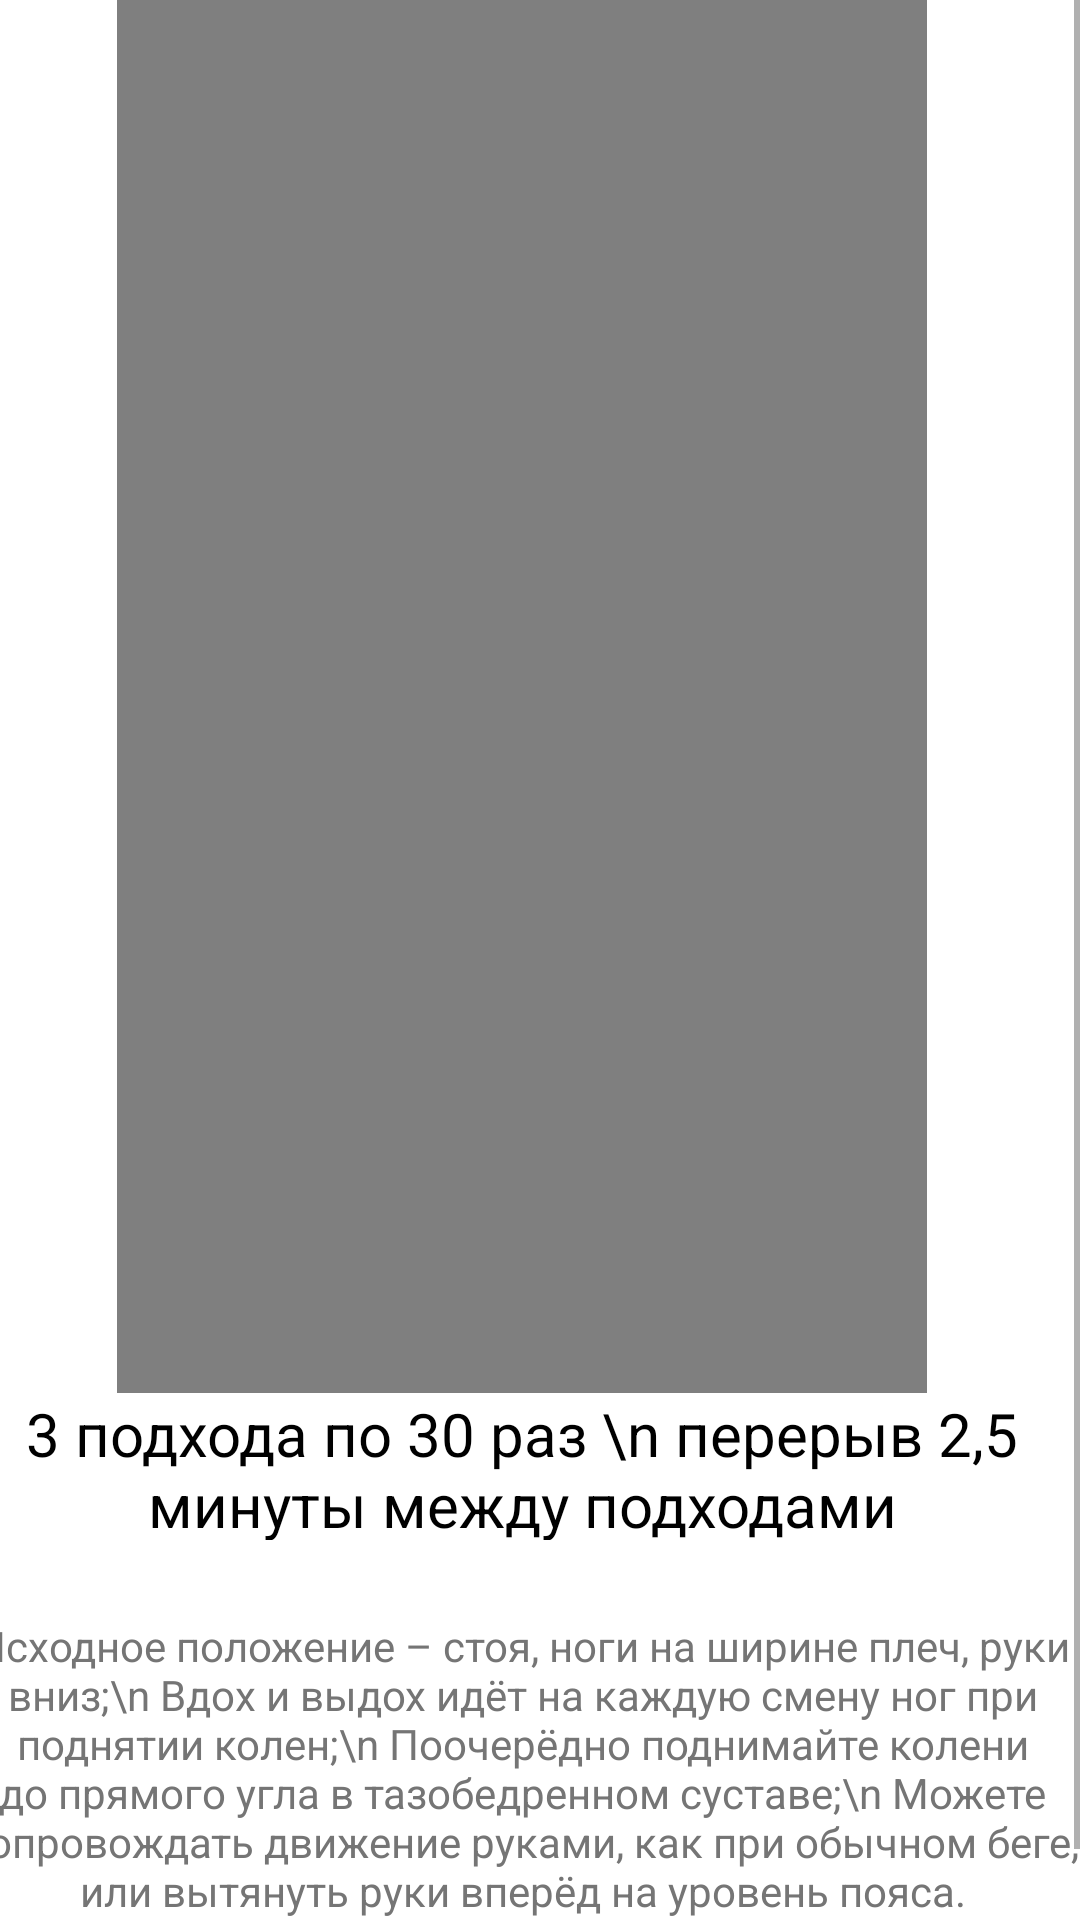

This screen was rendered from an Android layout file. Write that file and the resources it references.
<!-- AndroidManifest.xml: application theme Theme.Test -->
<!-- res/layout/activity_beg_na_meste.xml -->
<?xml version="1.0" encoding="utf-8"?>
<androidx.constraintlayout.widget.ConstraintLayout xmlns:android="http://schemas.android.com/apk/res/android"
    xmlns:app="http://schemas.android.com/apk/res-auto"
    xmlns:tools="http://schemas.android.com/tools"
    android:layout_width="match_parent"
    android:layout_height="match_parent"
    tools:context=".beg_na_meste">

    <ScrollView
        android:layout_width="376dp"
        android:layout_height="695dp"
        app:layout_constraintBottom_toBottomOf="parent"
        app:layout_constraintEnd_toEndOf="parent"
        app:layout_constraintHorizontal_bias="0.898"
        app:layout_constraintStart_toStartOf="parent"
        app:layout_constraintTop_toTopOf="parent"
        app:layout_constraintVertical_bias="1.0">

        <LinearLayout
            android:layout_width="match_parent"
            android:layout_height="wrap_content"
            android:orientation="vertical">


            <Button
                android:id="@+id/button15"
                android:layout_width="103dp"
                android:layout_height="51dp"
                android:layout_gravity=""
                android:onClick="mokr"
                android:text="Назад" />

            <VideoView
                android:id="@+id/videoView"
                android:layout_width="270dp"
                android:layout_height="468dp"
                android:layout_gravity="center" />

            <TextView
                android:id="@+id/textView15"
                android:layout_width="match_parent"
                android:layout_height="49dp"
                android:gravity="center"
                android:text="3 подхода по 30 раз \n перерыв 2,5 минуты между подходами"
                android:textColor="@color/black"
                android:textSize="20dp" />

            <TextView
                android:id="@+id/textView7"
                android:layout_width="376dp"
                android:layout_height="152dp"
                android:layout_gravity="center"
                android:gravity="center"
                android:text="Исходное положение – стоя, ноги на ширине плеч, руки вниз;\n
Вдох и выдох идёт на каждую смену ног при поднятии колен;\n
Поочерёдно поднимайте колени до прямого угла в тазобедренном
суставе;\n
Можете сопровождать движение руками, как при обычном беге, или
вытянуть руки вперёд на уровень пояса."
                android:textColor="#757575"
                android:textSize="14sp" />
        </LinearLayout>
    </ScrollView>

</androidx.constraintlayout.widget.ConstraintLayout>
<!-- resources referenced by this layout -->
<resources>
  <style name="Theme.Test" parent="Theme.MaterialComponents.DayNight.DarkActionBar">
          
          <item name="colorPrimary">@color/black</item>
          <item name="colorPrimaryVariant">#000000</item>
          <item name="colorOnPrimary">@color/white</item>
          
          <item name="colorSecondary">@color/teal_200</item>
          <item name="colorSecondaryVariant">@color/teal_200</item>
          <item name="colorOnSecondary">#FFFFFF</item>
          
          <item name="android:statusBarColor">?attr/colorPrimaryVariant</item>
          
      </style>
  <!-- not gathered from this repository: default colours our renderer supplied (Android Studio template values) -->
  <color name="teal_200">#FF03DAC5</color>
  <color name="black">#FF000000</color>
  <color name="white">#FFFFFFFF</color>
</resources>
